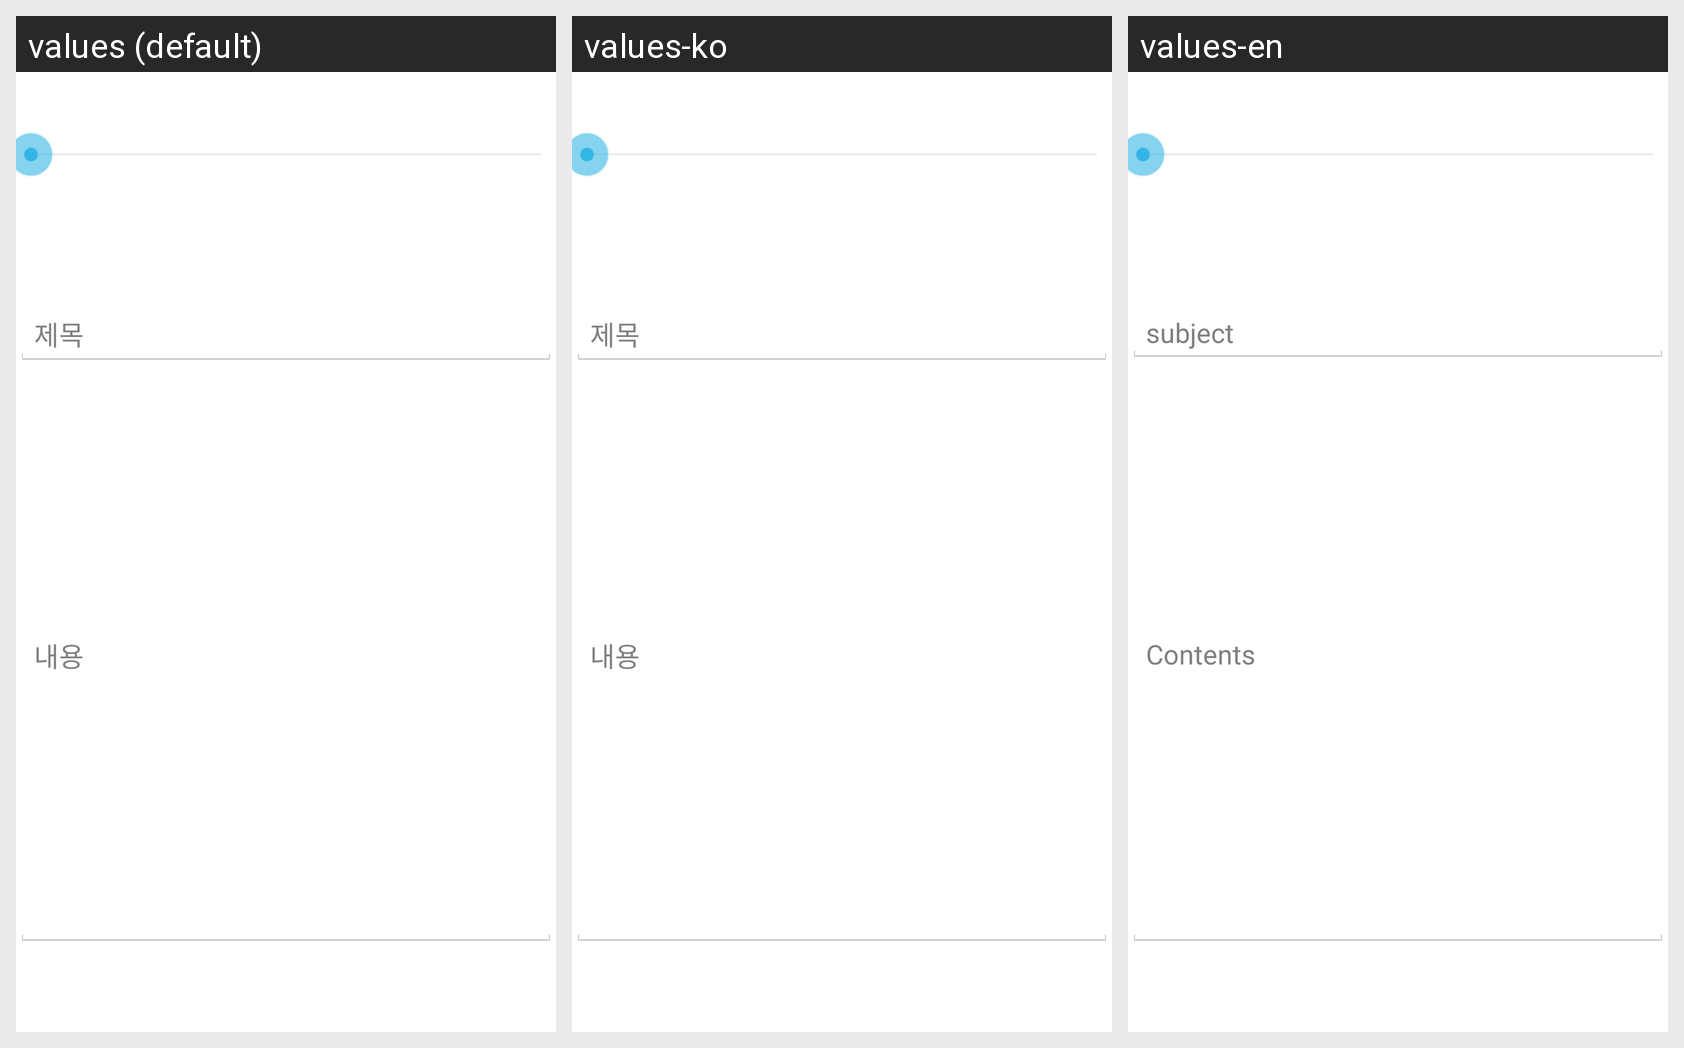

Here is an Android app screen in its default locale and in the app's own translations. Write out the translated-string differences for the strings that appear on this screen.
Android screen res/layout/activity_voicedetail.xml rendered under 3 locales, left to right: values (default), values-ko, values-en. Device: Nexus 5 (rendered at 1080×1920; each locale shown at half size, 540×960, under a caption strip naming it); theme AppTheme.
Strings drawn on this screen, with the default value and each locale's value (text and hints the layout hard-codes, and strings that could not be matched under every locale, appear in the picture but are not listed):

subject
  values: 제목
  values-ko: 제목
  values-en: subject

contents
  values: 내용
  values-ko: 내용
  values-en: Contents
